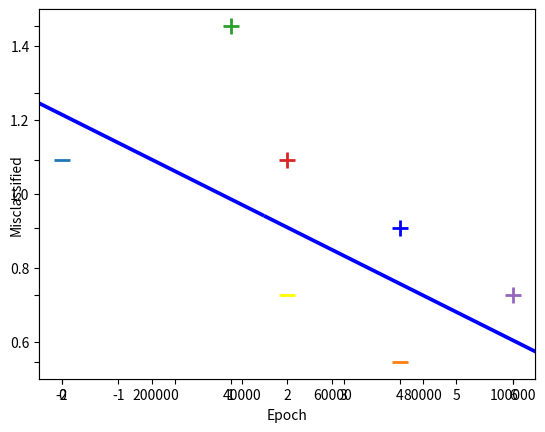

Reproduce this figure in Python.
import numpy as np
import matplotlib.pyplot as plt


# Step 1 - Define our data (just some random array)

def dataset():
    # Input data - Of the form [X1 value, X2value, Bias term]

    # so our data have to features X1,X2 last colum is for the biass (like the NN or the b in y=ax+b equation)
    X = np.array([
        [-2, 4, -1],
        [4, 1, -1],
        [1, 6, -1],
        [2, 4, -1],
        [6, 2, -1],
    ])

    # Associated output labels  for our Inputs
    # "first row of the X array associated with first column  Of the Y Array
    y = np.array([-1, -1, 1, 1, 1])

    # so  our aim is to build a function that  will give it (-2,4,-1) it will give us -1
    # lets plot these examples on a 2D graph!
    # for each example
    for d, sample in enumerate(X):
        # Plot the negative samples (the first 2)
        if d < 2:
            plt.scatter(sample[0], sample[1], s=120, marker='_', linewidths=2)
        # Plot the positive samples (the last 3)
        else:
            plt.scatter(sample[0], sample[1], s=120, marker='+', linewidths=2)

        # Print a possible hyperplane, that is seperating the two classes.
        # we'll two points and draw the line between them (naive guess)
        plt.plot([-2, 6], [6, 0.5])
        return X, y


# lets perform stochastic gradient descent to learn the seperating hyperplane between both classes

def svm_sgd_plot(X, Y):
    # Initialize our SVMs weight vector with zeros (3 values)
    w = np.zeros(len(X[0]))
    # The learning rate
    eta = 1
    # how many iterations to train for
    epochs = 100000
    # store misclassifications so we can plot how they change over time
    errors = []

    # training part, gradient descent part
    for epoch in range(1, epochs):
        error = 0
        for i, x in enumerate(X):
            # misclassification
            if (Y[i] * np.dot(X[i], w)) < 1:
                # misclassified update for ours weights
                w = w + eta * ((X[i] * Y[i]) + (-2 * (1 / epoch) * w))
                error = 1
            else:
                # correct classification, update our weights
                w = w + eta * (-2 * (1 / epoch) * w)
        errors.append(error)

    # lets plot the rate of classification errors during training for our SVM
    plt.plot(errors, '|')
    plt.ylim(0.5, 1.5)
    plt.axes().set_yticklabels([])
    plt.xlabel('Epoch')
    plt.ylabel('Misclassified')
    plt.show()

    return w


if __name__ == '__main__':

    X, y = dataset()
    w = svm_sgd_plot(X, y)
    for d, sample in enumerate(X):
        # Plot the negative samples
        if d < 2:
            plt.scatter(sample[0], sample[1], s=120, marker='_', linewidths=2)
        # Plot the positive samples
        else:
            plt.scatter(sample[0], sample[1], s=120, marker='+', linewidths=2)
    # Add our test samples
    plt.scatter(2, 2, s=120, marker='_', linewidths=2, color='yellow')
    plt.scatter(4, 3, s=120, marker='+', linewidths=2, color='blue')

    # Print the hyperplane calculated by svm_sgd()
    x2 = [w[0], w[1], -w[1], w[0]]
    x3 = [w[0], w[1], w[1], -w[0]]

    x2x3 = np.array([x2, x3])
    X, Y, U, V = zip(*x2x3)
    ax = plt.gca()
    ax.quiver(X, Y, U, V, scale=1, color='blue')
    # they decrease over time! Our SVM is learning the optimal hyperplane
